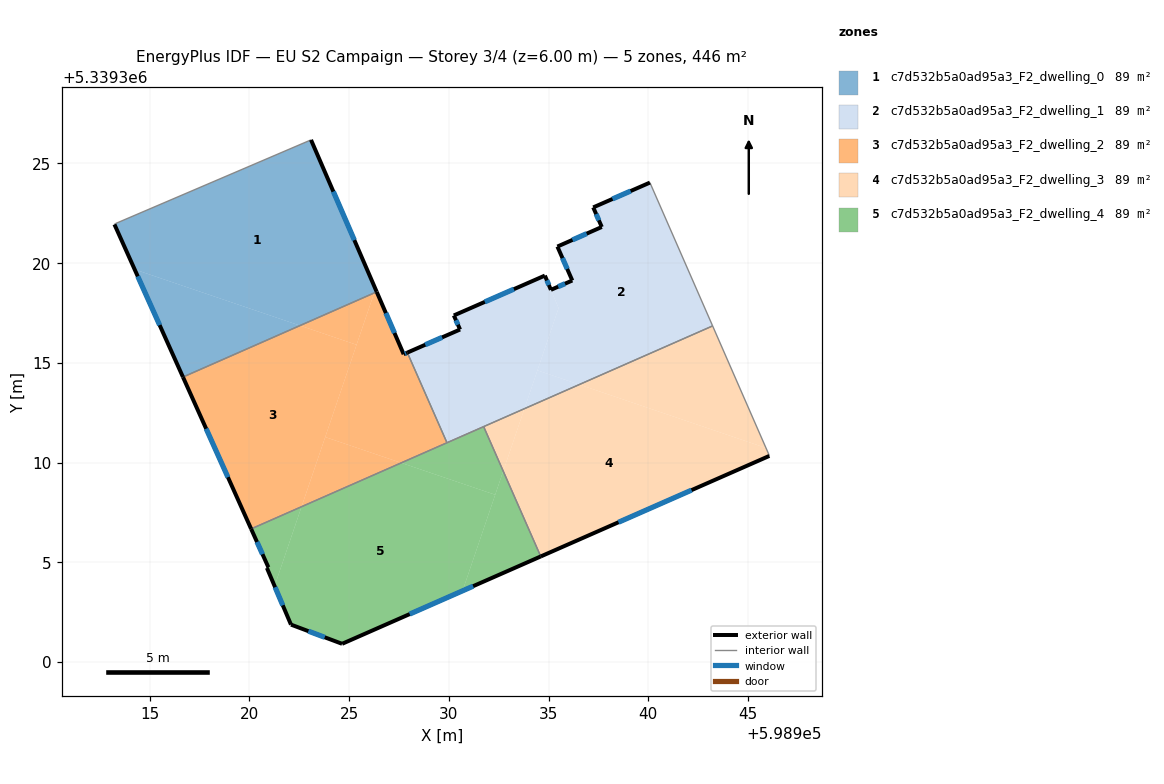
=== STOREY PLAN SPEC (per zone: floor XY polygon, exterior-wall plan segments, windows/doors) ===
zone 1: c7d532b5a0ad95a3_F2_dwelling_0  (89.2 m²)
  floor: (598923.09, 5339326.18) (598926.32, 5339318.70) (598926.25, 5339318.51) (598922.54, 5339316.87) (598914.24, 5339319.69) (598913.23, 5339321.95) (598913.29, 5339321.99)
  floor: (598926.32, 5339318.70) (598926.38, 5339318.56) (598926.25, 5339318.51)
  floor: (598922.54, 5339316.87) (598916.67, 5339314.29) (598914.24, 5339319.69)
  exterior wall: (598926.38, 5339318.56) – (598923.09, 5339326.18)  [8.3 m]
    window: (598925.26, 5339321.16) – (598924.21, 5339323.59)  [2.5 m²]
  exterior wall: (598913.23, 5339321.95) – (598916.67, 5339314.29)  [8.4 m]
    window: (598914.40, 5339319.34) – (598915.50, 5339316.90)  [2.6 m²]
  interior walls: 3
zone 2: c7d532b5a0ad95a3_F2_dwelling_1  (89.2 m²)
  floor: (598940.08, 5339324.04) (598943.23, 5339316.86) (598936.54, 5339313.91) (598934.44, 5339314.63) (598935.50, 5339317.75) (598935.12, 5339318.66) (598936.19, 5339319.13) (598935.44, 5339320.83) (598937.67, 5339321.82) (598937.24, 5339322.80)
  floor: (598936.54, 5339313.91) (598933.79, 5339312.71) (598934.44, 5339314.63)
  floor: (598934.81, 5339319.38) (598935.50, 5339317.75) (598933.79, 5339312.71) (598929.91, 5339311.00) (598927.92, 5339315.52) (598930.56, 5339316.67) (598930.25, 5339317.38)
  exterior wall: (598934.81, 5339319.38) – (598930.25, 5339317.38)  [5.0 m]
    window: (598933.26, 5339318.70) – (598931.80, 5339318.06)  [1.5 m²]
  exterior wall: (598935.12, 5339318.66) – (598934.81, 5339319.38)  [0.8 m]
    window: (598935.01, 5339318.91) – (598934.92, 5339319.14)  [0.2 m²]
  exterior wall: (598936.19, 5339319.13) – (598935.12, 5339318.66)  [1.2 m]
    window: (598935.82, 5339318.97) – (598935.48, 5339318.82)  [0.4 m²]
  exterior wall: (598935.44, 5339320.83) – (598936.19, 5339319.13)  [1.9 m]
    window: (598935.70, 5339320.26) – (598935.94, 5339319.71)  [0.6 m²]
  exterior wall: (598937.67, 5339321.82) – (598935.44, 5339320.83)  [2.4 m]
    window: (598936.91, 5339321.48) – (598936.20, 5339321.17)  [0.7 m²]
  exterior wall: (598937.24, 5339322.80) – (598937.67, 5339321.82)  [1.1 m]
    window: (598937.39, 5339322.46) – (598937.52, 5339322.15)  [0.3 m²]
  exterior wall: (598940.08, 5339324.04) – (598937.24, 5339322.80)  [3.1 m]
    window: (598939.12, 5339323.62) – (598938.21, 5339323.22)  [1.0 m²]
  exterior wall: (598930.56, 5339316.67) – (598927.92, 5339315.52)  [2.9 m]
    window: (598929.66, 5339316.28) – (598928.82, 5339315.91)  [0.9 m²]
  exterior wall: (598930.25, 5339317.38) – (598930.56, 5339316.67)  [0.8 m]
    window: (598930.36, 5339317.14) – (598930.46, 5339316.91)  [0.2 m²]
  interior walls: 4
zone 3: c7d532b5a0ad95a3_F2_dwelling_2  (89.2 m²)
  floor: (598925.37, 5339315.91) (598922.61, 5339307.79) (598920.09, 5339306.68) (598916.67, 5339314.29) (598922.54, 5339316.87)
  floor: (598926.38, 5339318.56) (598927.73, 5339315.44) (598927.92, 5339315.52) (598929.91, 5339311.00) (598927.61, 5339309.99) (598923.80, 5339311.28) (598926.25, 5339318.51)
  floor: (598927.61, 5339309.99) (598922.61, 5339307.79) (598923.80, 5339311.28)
  floor: (598926.25, 5339318.51) (598925.37, 5339315.91) (598922.54, 5339316.87)
  exterior wall: (598916.67, 5339314.29) – (598920.08, 5339306.68)  [8.3 m]
    window: (598917.83, 5339311.70) – (598918.92, 5339309.27)  [2.6 m²]
  exterior wall: (598927.73, 5339315.44) – (598926.38, 5339318.56)  [3.4 m]
    window: (598927.27, 5339316.50) – (598926.84, 5339317.50)  [1.0 m²]
  exterior wall: (598927.92, 5339315.52) – (598927.73, 5339315.44)  [0.2 m]
    window: (598927.86, 5339315.49) – (598927.80, 5339315.46)  [0.1 m²]
  interior walls: 3
zone 4: c7d532b5a0ad95a3_F2_dwelling_3  (89.2 m²)
  floor: (598945.90, 5339310.74) (598946.06, 5339310.38) (598946.07, 5339310.34) (598934.61, 5339305.30) (598932.73, 5339309.57) (598933.79, 5339312.71) (598936.54, 5339313.91)
  floor: (598943.23, 5339316.86) (598945.90, 5339310.74) (598936.54, 5339313.91)
  floor: (598933.79, 5339312.71) (598932.73, 5339309.57) (598931.74, 5339311.81)
  exterior wall: (598934.61, 5339305.29) – (598946.07, 5339310.34)  [12.5 m]
    window: (598938.51, 5339307.01) – (598942.17, 5339308.62)  [3.8 m²]
  interior walls: 4
zone 5: c7d532b5a0ad95a3_F2_dwelling_4  (89.2 m²)
  floor: (598932.32, 5339308.39) (598930.69, 5339303.57) (598924.65, 5339300.91) (598922.08, 5339301.88) (598921.26, 5339303.81) (598922.61, 5339307.79) (598927.61, 5339309.99)
  floor: (598922.61, 5339307.79) (598921.26, 5339303.81) (598920.88, 5339304.72) (598920.95, 5339304.75) (598920.09, 5339306.68)
  floor: (598932.73, 5339309.57) (598934.61, 5339305.30) (598930.69, 5339303.57)
  floor: (598931.74, 5339311.81) (598932.73, 5339309.57) (598932.32, 5339308.39) (598927.61, 5339309.99)
  exterior wall: (598920.95, 5339304.75) – (598920.88, 5339304.72)  [0.1 m]
  exterior wall: (598920.08, 5339306.68) – (598920.95, 5339304.75)  [2.1 m]
    window: (598920.38, 5339306.02) – (598920.66, 5339305.41)  [0.6 m²]
  exterior wall: (598924.65, 5339300.91) – (598934.61, 5339305.29)  [10.9 m]
    window: (598928.04, 5339302.40) – (598931.22, 5339303.80)  [3.3 m²]
  exterior wall: (598922.08, 5339301.88) – (598924.65, 5339300.91)  [2.7 m]
    window: (598922.96, 5339301.55) – (598923.77, 5339301.24)  [0.8 m²]
  exterior wall: (598920.88, 5339304.72) – (598922.08, 5339301.88)  [3.1 m]
    window: (598921.29, 5339303.75) – (598921.67, 5339302.84)  [0.9 m²]
  interior walls: 3

=== DERIVED (storey summary) ===
Building: EU S2 Campaign
Storey: 3 of 4  (floor level z = 6.00 m)
Storey gross floor area: 445.8 m²
Zones on this storey: 5
  - c7d532b5a0ad95a3_F2_dwelling_0: floor 89.2 m²; exterior wall 16.7 m (50.1 m²); 2 window(s) 5.1 m²; WWR 10.2%
  - c7d532b5a0ad95a3_F2_dwelling_1: floor 89.2 m²; exterior wall 19.1 m (57.2 m²); 9 window(s) 5.8 m²; WWR 10.2%
  - c7d532b5a0ad95a3_F2_dwelling_2: floor 89.2 m²; exterior wall 12.0 m (35.9 m²); 3 window(s) 3.7 m²; WWR 10.2%
  - c7d532b5a0ad95a3_F2_dwelling_3: floor 89.2 m²; exterior wall 12.5 m (37.6 m²); 1 window(s) 3.8 m²; WWR 10.2%
  - c7d532b5a0ad95a3_F2_dwelling_4: floor 89.2 m²; exterior wall 18.9 m (56.7 m²); 4 window(s) 5.8 m²; WWR 10.2%
Zone adjacency (shared interzone walls):
  - c7d532b5a0ad95a3_F2_dwelling_0 ↔ c7d532b5a0ad95a3_F2_dwelling_2
  - c7d532b5a0ad95a3_F2_dwelling_1 ↔ c7d532b5a0ad95a3_F2_dwelling_2
  - c7d532b5a0ad95a3_F2_dwelling_1 ↔ c7d532b5a0ad95a3_F2_dwelling_3
  - c7d532b5a0ad95a3_F2_dwelling_1 ↔ c7d532b5a0ad95a3_F2_dwelling_4
  - c7d532b5a0ad95a3_F2_dwelling_2 ↔ c7d532b5a0ad95a3_F2_dwelling_4
  - c7d532b5a0ad95a3_F2_dwelling_3 ↔ c7d532b5a0ad95a3_F2_dwelling_4